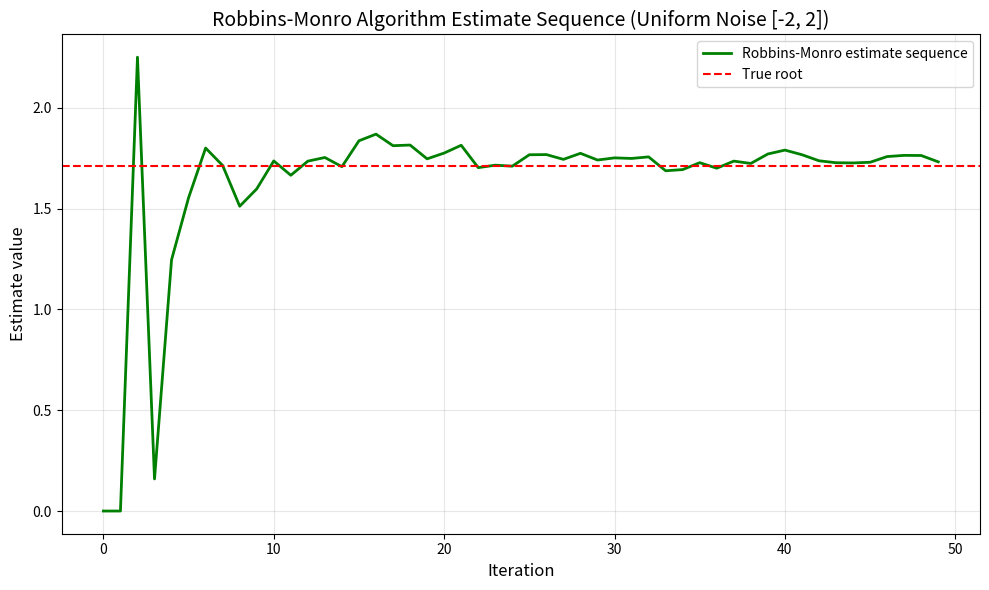

Write Python code to recreate this figure.
#! python3

import numpy as np
import matplotlib.pyplot as plt

# 设置随机种子以确保结果可重现
np.random.seed(42)

# 定义函数g(w) = w^3 - 5
def g(w):
    return w**3 - 5

# Robbins-Monro 算法参数
n_iterations = 50
initial_estimate = 0.0  # 初始估计值

# 初始化nws数组，用于存储迭代结果
nws = np.zeros(n_iterations)
etas = np.zeros(n_iterations)
nws[1] = 0.0

# 进行迭代计算
for i in range(2, n_iterations):
    eta = np.random.normal(loc=0, scale=1)
    
    noisy_observation = g(nws[i-1]) + eta
    
    step_size = 1/(i)
    step = step_size * noisy_observation
    nws[i] = nws[i-1] - step
    
    etas[i] = eta

# 打印最终估计值
print(f"Final estimate: {nws[n_iterations - 1]}")
print(f"True root: {5**(1/3)}")

# 创建图形
plt.figure(figsize=(10, 6))

# 绘制nws序列的曲线
iterations = np.arange(n_iterations)
plt.plot(iterations, nws, color='green', linewidth=2, label='Robbins-Monro estimate sequence')
#plt.plot(iterations, etas, color='green', linewidth=2, label='Robbins-Monro estimate sequence')
plt.axhline(y=5**(1/3), color='red', linestyle='--', label='True root')

plt.xlabel('Iteration', fontsize=12)
plt.ylabel('Estimate value', fontsize=12)
plt.title('Robbins-Monro Algorithm Estimate Sequence (Uniform Noise [-2, 2])', fontsize=14)
plt.legend(fontsize=10)
plt.grid(True, alpha=0.3)

# 调整布局并显示
plt.tight_layout()
plt.savefig("robbins_monro.png")